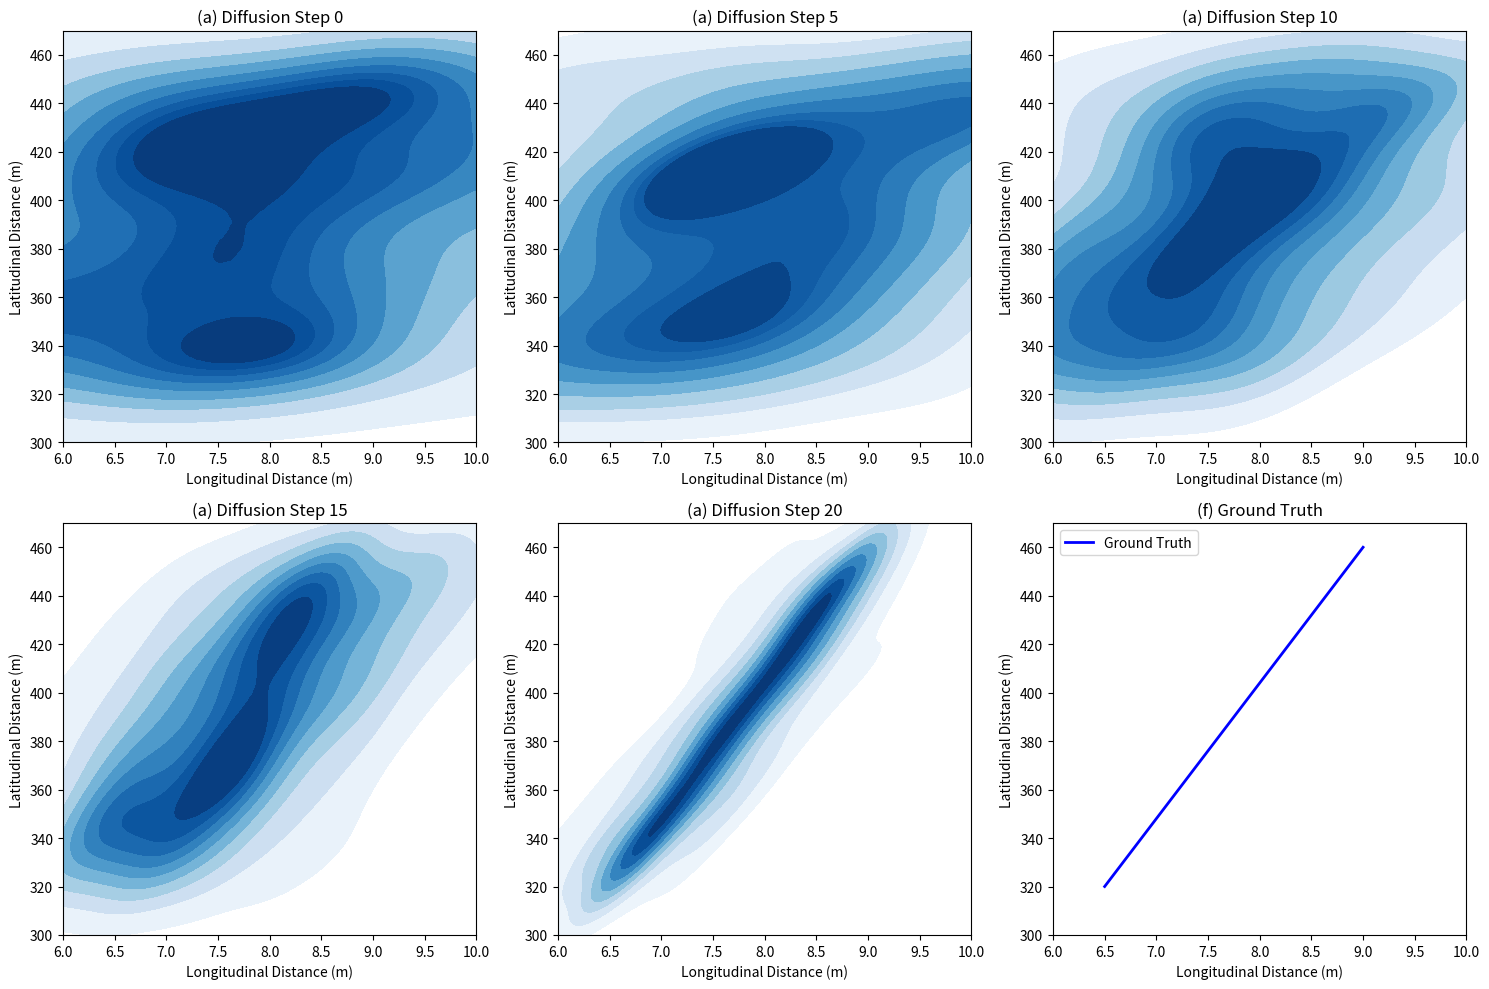

Write Python code to recreate this figure.
import numpy as np
import matplotlib.pyplot as plt
import seaborn as sns

# 假设扩散步骤数据
steps = [0, 5, 10, 15, 20]
steps_interval = 5  # 每个步骤包含的路径数量

# 模拟地面真值轨迹
ground_truth = np.column_stack((np.linspace(6.5, 9, 100), np.linspace(320, 460, 100)))

# 初始化数据列表
data = []

# 为每个扩散步骤生成带噪声的数据
for step in steps:
    traj = []  # 保存当前步骤的路径数据
    for j in range(steps_interval):
        noisy_traj = ground_truth + np.random.normal(0, 0.1 * (max(steps) -step - j + 5), ground_truth.shape)  # 加入噪声
        traj.append(noisy_traj)
    data.append(np.vstack(traj))  # 将多条路径拼接为一个整体数据

# 创建绘图
fig, axes = plt.subplots(2, 3, figsize=(15, 10))
axes = axes.flatten()

# 绘制每个扩散步骤的密度图
for i, step in enumerate(steps):
    ax = axes[i]
    sns.kdeplot(
        x=data[i][:, 0],  # 所有路径的 x 坐标
        y=data[i][:, 1],  # 所有路径的 y 坐标
        fill=True,
        cmap='Blues',
        ax=ax
    )
    ax.set_title(f"(a) Diffusion Step {step}", fontsize=12)
    ax.set_xlim(6, 10)
    ax.set_ylim(300, 470)
    ax.set_xlabel("Longitudinal Distance (m)")
    ax.set_ylabel("Latitudinal Distance (m)")

# 绘制地面真值轨迹
axes[-1].plot(ground_truth[:, 0], ground_truth[:, 1], color="blue", linewidth=2, label="Ground Truth")
axes[-1].set_title("(f) Ground Truth", fontsize=12)
axes[-1].set_xlim(6, 10)
axes[-1].set_ylim(300, 470)
axes[-1].set_xlabel("Longitudinal Distance (m)")
axes[-1].set_ylabel("Latitudinal Distance (m)")
axes[-1].legend()

# 调整布局并保存图片
plt.tight_layout()
plt.savefig("rou_diffusion.png")
plt.show()
